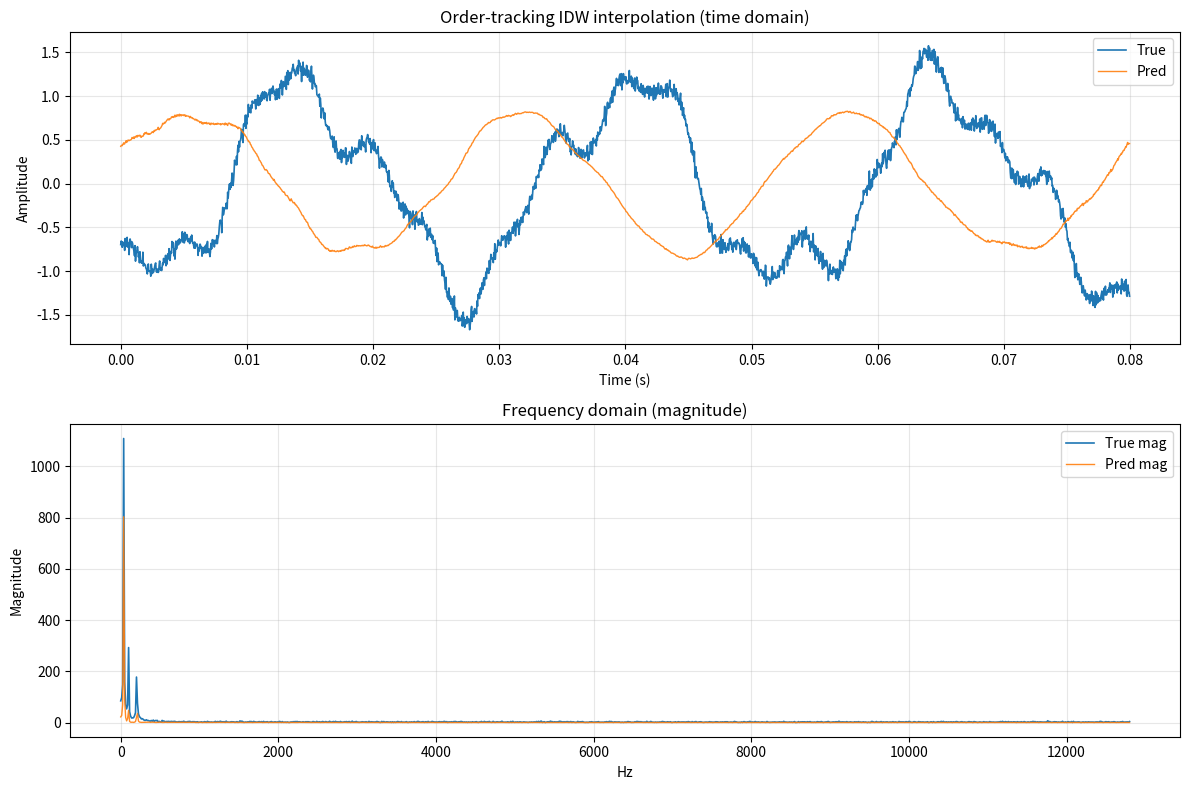

Generate this figure with matplotlib:
import argparse
import json
from pathlib import Path
from typing import Dict, List, Tuple

import matplotlib.pyplot as plt
import numpy as np
from scipy.fft import rfft, rfftfreq
from scipy.signal import correlate

# ---------------------- synthetic data generation ----------------------

def synth_signal(rpm: float, load: float, fs: float, n: int, rng: np.random.Generator) -> np.ndarray:
    """Generate a synthetic bearing-like vibration signal with random phase."""
    t = np.arange(n) / fs
    base_freq = rpm / 60.0  # Hz fundamental related to shaft speed
    # two harmonics and a load-dependent amplitude
    amp = 0.5 + 0.02 * load
    sig = (
        amp * np.sin(2 * np.pi * base_freq * t + rng.uniform(0, 2 * np.pi))
        + 0.3 * np.sin(2 * np.pi * 2.5 * base_freq * t + rng.uniform(0, 2 * np.pi))
        + 0.2 * np.sin(2 * np.pi * 5.2 * base_freq * t + rng.uniform(0, 2 * np.pi))
    )
    noise = 0.05 * rng.standard_normal(size=n)
    return sig + noise


def generate_dataset(rpms: List[float], loads: List[float], fs: float, n: int, samples_per_cond: int,
                     seed: int = 0) -> Dict[Tuple[float, float], np.ndarray]:
    rng = np.random.default_rng(seed)
    data = {}
    for rpm in rpms:
        for load in loads:
            samples = [synth_signal(rpm, load, fs, n, rng) for _ in range(samples_per_cond)]
            data[(rpm, load)] = np.stack(samples, axis=0)
    return data

# ---------------------- processing steps ----------------------

def align_and_average(samples: np.ndarray) -> np.ndarray:
    """Step A: phase-align via cross-correlation then average."""
    ref = samples[0]
    aligned = []
    for s in samples:
        corr = correlate(ref, s, mode="full")
        lag = np.argmax(corr) - (len(s) - 1)
        aligned.append(np.roll(s, lag))
    return np.mean(aligned, axis=0)


def resample_to_angle(sig: np.ndarray, rpm: float, fs: float, n_angle: int) -> Tuple[np.ndarray, np.ndarray]:
    """Step B: resample signal to angular domain; returns (theta_grid, s_theta)."""
    n = len(sig)
    t = np.arange(n) / fs
    theta = 2 * np.pi * (rpm / 60.0) * t  # radians
    theta_grid = np.linspace(theta[0], theta[-1], n_angle, endpoint=False)
    s_theta = np.interp(theta_grid, theta, sig)
    return theta_grid, s_theta


def rms_and_normalize(sig: np.ndarray) -> Tuple[float, np.ndarray]:
    rms = float(np.sqrt(np.mean(sig ** 2)) + 1e-12)
    return rms, sig / rms


def idw_weights(points: np.ndarray, target: np.ndarray, power: float, k: int) -> np.ndarray:
    d = np.linalg.norm(points - target[None, :], axis=1)
    order = np.argsort(d)
    sel = order[: max(1, min(k, len(order)))]
    dsel = d[sel]
    if dsel[0] < 1e-12:
        w = np.zeros_like(dsel)
        w[0] = 1.0
        return sel, w
    w = 1.0 / np.power(dsel + 1e-12, power)
    w = w / w.sum()
    return sel, w


def order_tracking_idw(data: Dict[Tuple[float, float], np.ndarray], fs: float, n_angle: int,
                       target_rpm: float, target_load: float, power: float = 2.0, k: int = 6) -> np.ndarray:
    # preprocess each condition
    cond_keys = list(data.keys())
    pts = np.array(cond_keys, dtype=np.float64)  # (rpm, load)

    processed = []
    for (rpm, load), samples in data.items():
        avg = align_and_average(samples)
        _, s_theta = resample_to_angle(avg, rpm=rpm, fs=fs, n_angle=n_angle)
        rms, norm = rms_and_normalize(s_theta)
        processed.append((rpm, load, norm, rms))

    processed_pts = np.array([[p[0], p[1]] for p in processed], dtype=np.float64)
    target = np.array([target_rpm, target_load], dtype=np.float64)
    sel_idx, weights = idw_weights(processed_pts, target, power=power, k=k)

    # shape interpolation
    norms = np.stack([processed[i][2] for i in sel_idx], axis=0)  # (k, n_angle)
    norm_interp = np.tensordot(weights, norms, axes=(0, 0))

    # energy interpolation
    rmss = np.array([processed[i][3] for i in sel_idx], dtype=np.float64)
    rms_interp = float(np.dot(weights, rmss))

    # resample back to time domain at target rpm
    t = np.arange(n_angle) / fs
    theta_target = 2 * np.pi * (target_rpm / 60.0) * t
    # map norm_interp(theta_grid) back: theta_grid is uniform 0..2pi*rev; reuse same grid length
    theta_grid = np.linspace(theta_target[0], theta_target[-1], n_angle, endpoint=False)
    time_sig = np.interp(theta_target, theta_grid, norm_interp) * rms_interp
    return time_sig

# ---------------------- visualization ----------------------

def plot_compare(sig_true: np.ndarray, sig_pred: np.ndarray, fs: float, title: str, out: Path) -> None:
    t = np.arange(len(sig_true)) / fs
    fig, axes = plt.subplots(2, 1, figsize=(12, 8))
    axes[0].plot(t, sig_true, label="True", lw=1.2)
    axes[0].plot(t, sig_pred, label="Pred", lw=1.0, alpha=0.9)
    axes[0].set_title(title + " (time domain)")
    axes[0].set_xlabel("Time (s)")
    axes[0].set_ylabel("Amplitude")
    axes[0].legend()
    axes[0].grid(alpha=0.3)

    freqs = rfftfreq(len(sig_true), 1 / fs)
    ft_true = np.abs(rfft(sig_true))
    ft_pred = np.abs(rfft(sig_pred))
    axes[1].plot(freqs, ft_true, label="True mag", lw=1.2)
    axes[1].plot(freqs, ft_pred, label="Pred mag", lw=1.0, alpha=0.9)
    axes[1].set_title("Frequency domain (magnitude)")
    axes[1].set_xlabel("Hz")
    axes[1].set_ylabel("Magnitude")
    axes[1].legend()
    axes[1].grid(alpha=0.3)

    fig.tight_layout()
    out.parent.mkdir(parents=True, exist_ok=True)
    fig.savefig(out, dpi=150)
    plt.close(fig)

# ---------------------- main ----------------------

def main():
    parser = argparse.ArgumentParser(description="Order-tracking + IDW interpolation demo with synthetic data")
    parser.add_argument("--fs", type=float, default=25600, help="Sampling rate")
    parser.add_argument("--n", type=int, default=2048, help="Samples per signal")
    parser.add_argument("--samples-per-cond", type=int, default=10, help="Samples per condition")
    parser.add_argument("--target-rpm", type=float, default=2350)
    parser.add_argument("--target-load", type=float, default=30)
    parser.add_argument("--power", type=float, default=2.0, help="IDW power")
    parser.add_argument("--k", type=int, default=6, help="IDW neighbors")
    parser.add_argument("--out-dir", type=str, default="./order_tracking_demo")
    args = parser.parse_args()

    rpms = [2200, 2300, 2400, 2500]
    loads = [20, 30, 40]
    fs = args.fs
    n = args.n
    n_angle = n  # keep same length in angle grid

    data = generate_dataset(rpms, loads, fs, n, samples_per_cond=args.samples_per_cond, seed=42)

    # build a synthetic "ground truth" for target condition to evaluate
    gt = synth_signal(args.target_rpm, args.target_load, fs, n, np.random.default_rng(123))

    pred = order_tracking_idw(
        data,
        fs=fs,
        n_angle=n_angle,
        target_rpm=args.target_rpm,
        target_load=args.target_load,
        power=args.power,
        k=args.k,
    )

    # metrics
    diff = pred - gt
    mae = float(np.mean(np.abs(diff)))
    rmse = float(np.sqrt(np.mean(diff ** 2)))
    rms_gt = float(np.sqrt(np.mean(gt ** 2)))

    out_dir = Path(args.out_dir)
    out_dir.mkdir(parents=True, exist_ok=True)
    np.save(out_dir / "pred.npy", pred)
    np.save(out_dir / "gt.npy", gt)
    json.dump({"mae": mae, "rmse": rmse, "rms_gt": rms_gt}, open(out_dir / "report.json", "w"), indent=2)

    plot_compare(gt, pred, fs=fs, title="Order-tracking IDW interpolation", out=out_dir / "comparison.png")
    print(f"MAE={mae:.4f}, RMSE={rmse:.4f}, rms_gt={rms_gt:.4f}")
    print(f"Saved outputs to {out_dir}")


if __name__ == "__main__":
    main()
